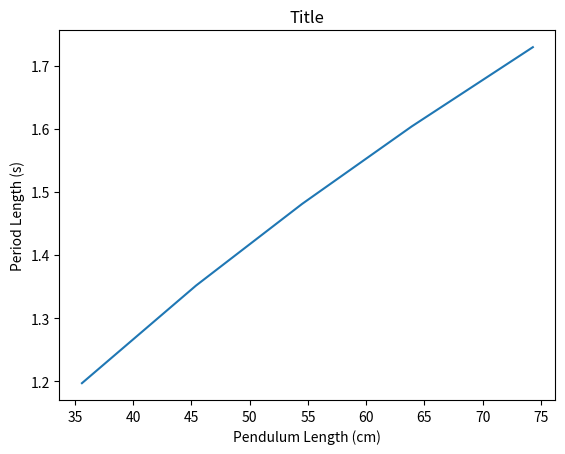

Write the Python code that produced this figure.
import numpy as np
import matplotlib.pyplot as plt

#Still need to write a comment explaining the real world limit of model

lengths = [74.3, 63.9,54.5,45.4,35.6] #measured in centimeter
arrlength = np.array(lengths)

def length_to_period(length_array):

    return 2*np.pi*np.sqrt((length_array/100)/9.81)

arrperiod = length_to_period(arrlength)

def plotter(length_array,period_array):
    plt.plot(length_array,2*np.pi*np.sqrt((length_array/100)/9.81))
    plt.title("Title") ##Add title
    plt.xlabel("Pendulum Length (cm)")
    plt.ylabel("Period Length (s)")
    plt.show()
    
plotter(arrlength,arrperiod)